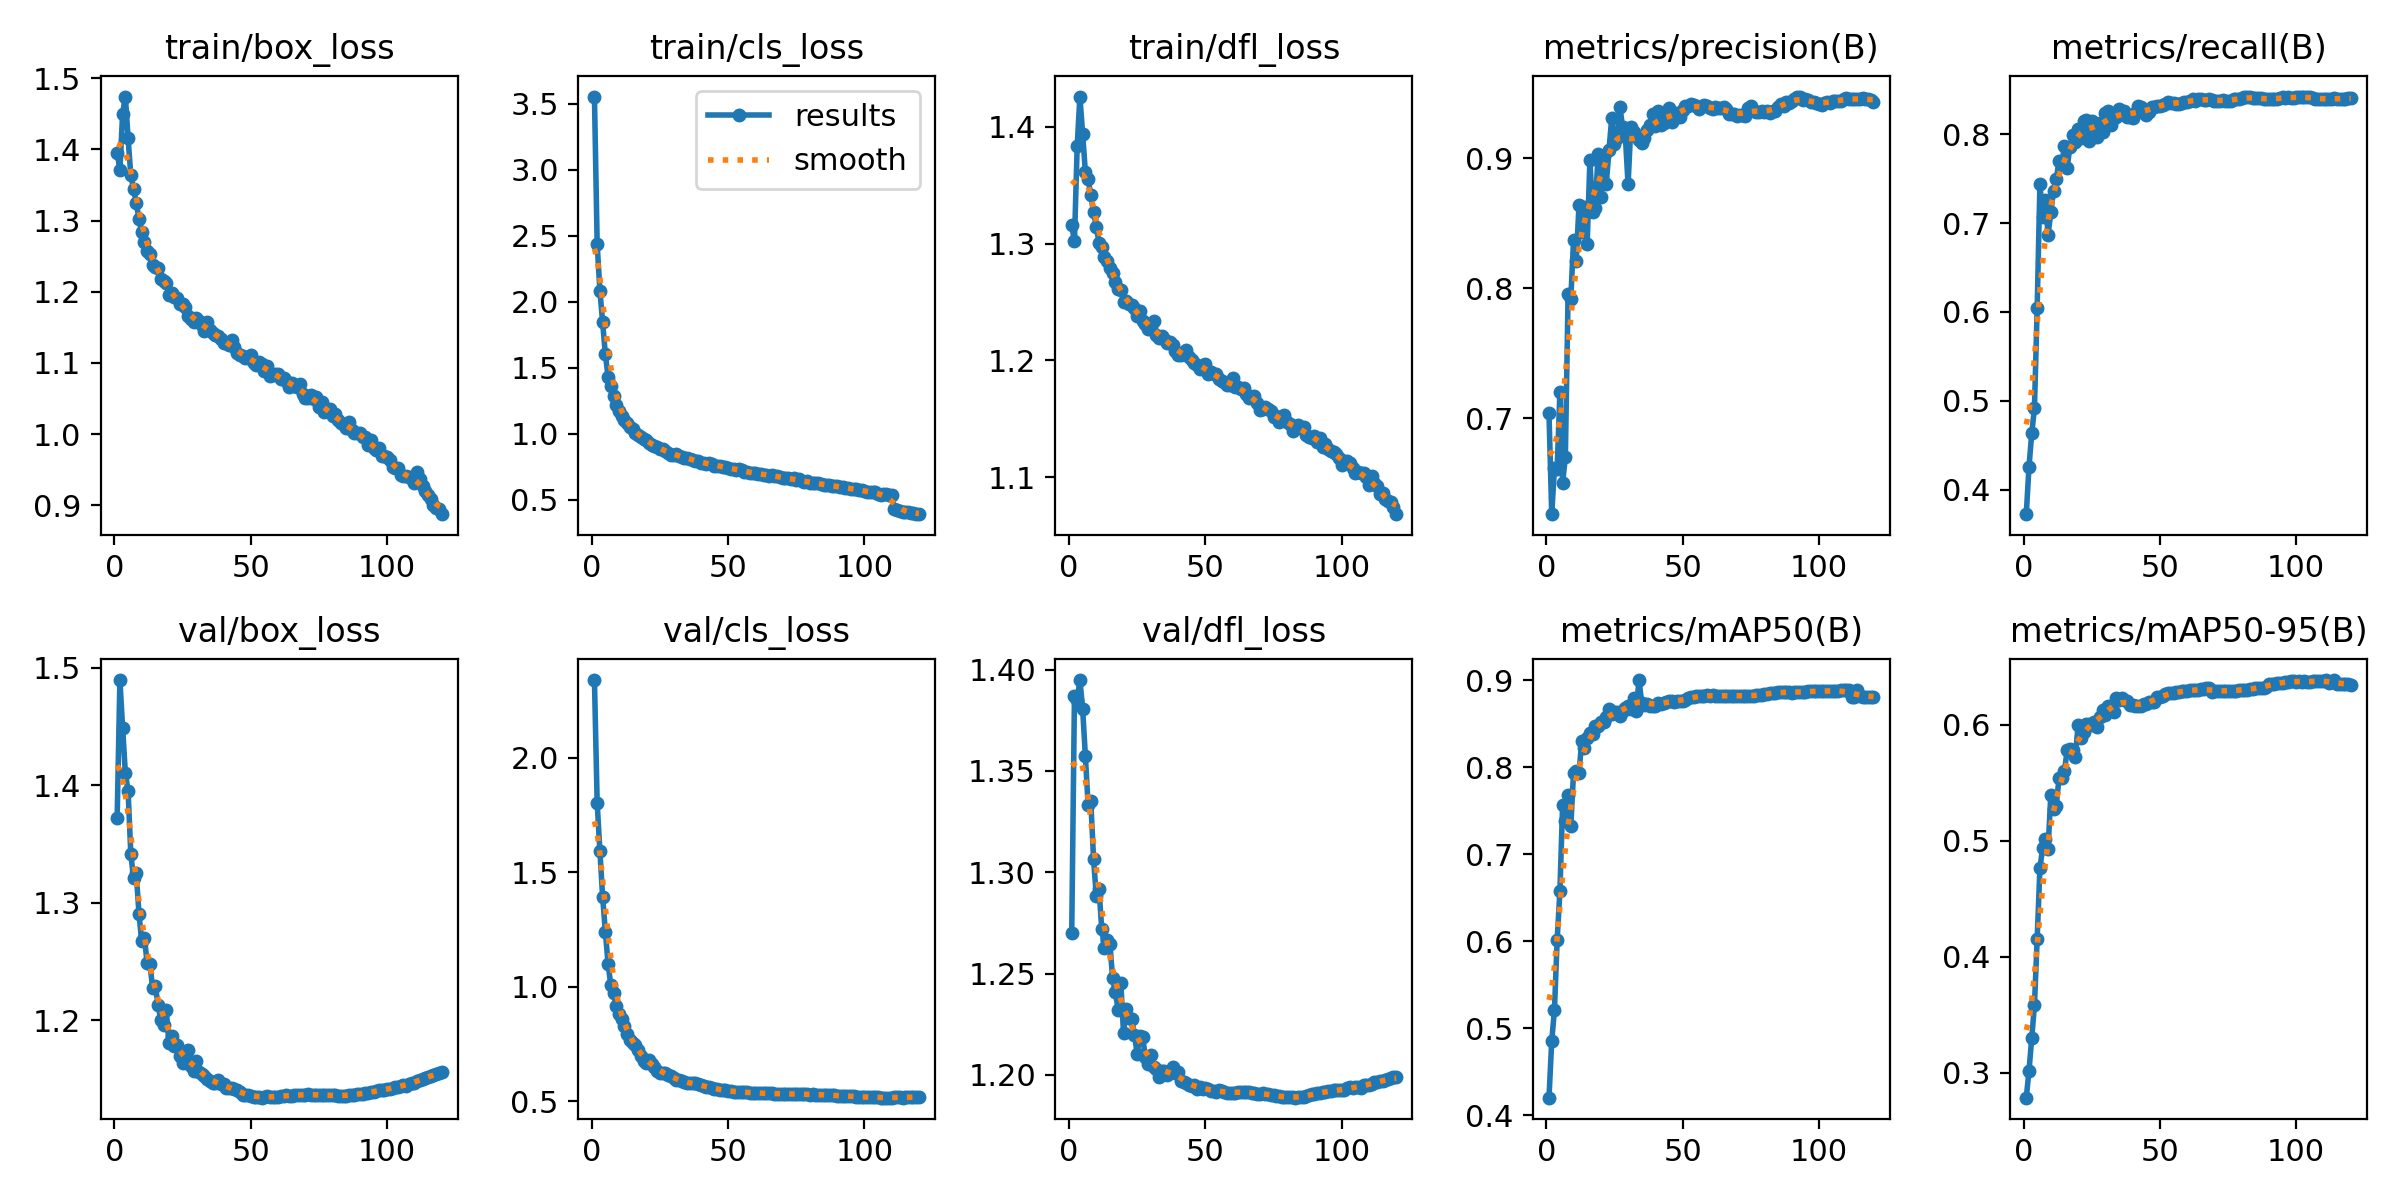

Values plotted in this chart, from the file beside it:
epoch, train/box_loss, train/cls_loss, train/dfl_loss, metrics/precision(B), metrics/recall(B), metrics/mAP50(B), metrics/mAP50-95(B), val/box_loss, val/cls_loss, val/dfl_loss, lr/pg0, lr/pg1, lr/pg2
1, 1.395, 3.555, 1.316, 0.7037, 0.3726, 0.4202, 0.2786, 1.372, 2.338, 1.27, 0.003332, 0.003332, 0.003332
2, 1.371, 2.437, 1.302, 0.6262, 0.4261, 0.4852, 0.3016, 1.49, 1.802, 1.387, 0.00661, 0.00661, 0.00661
3, 1.45, 2.085, 1.383, 0.6615, 0.4635, 0.5211, 0.33, 1.449, 1.592, 1.385, 0.009834, 0.009834, 0.009834
4, 1.474, 1.846, 1.426, 0.6612, 0.4921, 0.6019, 0.3584, 1.41, 1.393, 1.395, 0.009753, 0.009753, 0.009753
5, 1.416, 1.602, 1.394, 0.7201, 0.6045, 0.6573, 0.4156, 1.395, 1.241, 1.381, 0.009753, 0.009753, 0.009753
6, 1.364, 1.435, 1.362, 0.6503, 0.7434, 0.7566, 0.4763, 1.342, 1.1, 1.357, 0.00967, 0.00967, 0.00967
7, 1.345, 1.362, 1.356, 0.6702, 0.7072, 0.7385, 0.494, 1.321, 1.006, 1.333, 0.009588, 0.009588, 0.009588
8, 1.325, 1.287, 1.341, 0.7955, 0.726, 0.7683, 0.5013, 1.325, 0.9729, 1.335, 0.009505, 0.009505, 0.009505
9, 1.302, 1.219, 1.327, 0.792, 0.6868, 0.7322, 0.4934, 1.291, 0.9151, 1.307, 0.009423, 0.009423, 0.009423
10, 1.284, 1.171, 1.315, 0.837, 0.7119, 0.7936, 0.5399, 1.267, 0.8807, 1.288, 0.00934, 0.00934, 0.00934
11, 1.27, 1.137, 1.301, 0.8213, 0.7364, 0.7957, 0.5274, 1.27, 0.8577, 1.292, 0.009258, 0.009258, 0.009258
12, 1.257, 1.105, 1.298, 0.864, 0.7491, 0.7932, 0.5303, 1.248, 0.8303, 1.272, 0.009175, 0.009175, 0.009175
13, 1.253, 1.083, 1.288, 0.8432, 0.7696, 0.8296, 0.554, 1.248, 0.7951, 1.263, 0.009092, 0.009092, 0.009092
14, 1.238, 1.05, 1.285, 0.8628, 0.7649, 0.8217, 0.5542, 1.228, 0.7692, 1.266, 0.00901, 0.00901, 0.00901
15, 1.234, 1.038, 1.279, 0.8342, 0.7871, 0.8338, 0.56, 1.229, 0.755, 1.265, 0.008927, 0.008927, 0.008927
16, 1.233, 1.011, 1.275, 0.8987, 0.7621, 0.8392, 0.5785, 1.213, 0.7443, 1.248, 0.008845, 0.008845, 0.008845
17, 1.218, 0.9929, 1.267, 0.8586, 0.786, 0.8384, 0.5791, 1.2, 0.7223, 1.241, 0.008762, 0.008762, 0.008762
18, 1.215, 0.9755, 1.261, 0.8618, 0.7986, 0.8474, 0.5786, 1.196, 0.6959, 1.232, 0.00868, 0.00868, 0.00868
19, 1.212, 0.9587, 1.26, 0.9033, 0.7909, 0.847, 0.5721, 1.209, 0.6771, 1.245, 0.008597, 0.008597, 0.008597
20, 1.195, 0.9513, 1.25, 0.8704, 0.8059, 0.8523, 0.6, 1.181, 0.6686, 1.221, 0.008515, 0.008515, 0.008515
21, 1.198, 0.9315, 1.251, 0.9016, 0.7956, 0.8519, 0.5884, 1.187, 0.6808, 1.233, 0.008433, 0.008433, 0.008433
22, 1.192, 0.9195, 1.248, 0.88, 0.8148, 0.8579, 0.5939, 1.178, 0.6644, 1.228, 0.00835, 0.00835, 0.00835
23, 1.19, 0.9111, 1.247, 0.9063, 0.8164, 0.8663, 0.6004, 1.179, 0.6504, 1.228, 0.008268, 0.008268, 0.008268
24, 1.182, 0.8985, 1.245, 0.9308, 0.7927, 0.8613, 0.6009, 1.17, 0.6341, 1.22, 0.008185, 0.008185, 0.008185
25, 1.183, 0.8893, 1.238, 0.9107, 0.8149, 0.8637, 0.6001, 1.163, 0.6249, 1.21, 0.008103, 0.008103, 0.008103
26, 1.179, 0.8858, 1.242, 0.9153, 0.8101, 0.8628, 0.6024, 1.167, 0.6228, 1.219, 0.00802, 0.00802, 0.00802
27, 1.166, 0.8707, 1.234, 0.9392, 0.7966, 0.8592, 0.5983, 1.175, 0.6223, 1.219, 0.007938, 0.007938, 0.007938
28, 1.162, 0.855, 1.232, 0.9242, 0.813, 0.8646, 0.6069, 1.161, 0.6155, 1.209, 0.007855, 0.007855, 0.007855
29, 1.158, 0.8414, 1.227, 0.9173, 0.8028, 0.868, 0.6128, 1.157, 0.6116, 1.205, 0.007772, 0.007772, 0.007772
30, 1.163, 0.8441, 1.228, 0.8798, 0.8242, 0.8701, 0.6083, 1.165, 0.6015, 1.21, 0.00769, 0.00769, 0.00769
31, 1.158, 0.8506, 1.234, 0.924, 0.8259, 0.8661, 0.6162, 1.156, 0.592, 1.204, 0.007607, 0.007607, 0.007607
32, 1.153, 0.8347, 1.222, 0.9199, 0.8106, 0.8794, 0.6157, 1.154, 0.592, 1.203, 0.007525, 0.007525, 0.007525
33, 1.145, 0.8231, 1.219, 0.917, 0.8176, 0.8646, 0.6112, 1.153, 0.5903, 1.199, 0.007443, 0.007443, 0.007443
34, 1.157, 0.8177, 1.221, 0.9143, 0.8191, 0.9, 0.623, 1.15, 0.5836, 1.202, 0.00736, 0.00736, 0.00736
35, 1.146, 0.8198, 1.218, 0.912, 0.8285, 0.874, 0.6216, 1.148, 0.5795, 1.202, 0.007278, 0.007278, 0.007278
36, 1.141, 0.8126, 1.215, 0.9157, 0.8241, 0.8709, 0.6233, 1.146, 0.5789, 1.2, 0.007195, 0.007195, 0.007195
37, 1.139, 0.8044, 1.216, 0.9214, 0.8264, 0.8721, 0.6212, 1.146, 0.5786, 1.201, 0.007112, 0.007112, 0.007112
38, 1.137, 0.7985, 1.214, 0.9258, 0.8192, 0.8698, 0.6204, 1.149, 0.5785, 1.204, 0.00703, 0.00703, 0.00703
39, 1.134, 0.7933, 1.208, 0.9337, 0.8195, 0.8707, 0.6176, 1.146, 0.5737, 1.201, 0.006947, 0.006947, 0.006947
40, 1.128, 0.782, 1.204, 0.9248, 0.8186, 0.8699, 0.6169, 1.145, 0.5709, 1.201, 0.006865, 0.006865, 0.006865
41, 1.128, 0.7829, 1.205, 0.9362, 0.8232, 0.8734, 0.6167, 1.142, 0.5661, 1.197, 0.006783, 0.006783, 0.006783
42, 1.125, 0.7722, 1.205, 0.9253, 0.8311, 0.8727, 0.6159, 1.142, 0.5639, 1.197, 0.0067, 0.0067, 0.0067
43, 1.132, 0.7781, 1.209, 0.9269, 0.8305, 0.8737, 0.6161, 1.143, 0.5611, 1.196, 0.006618, 0.006618, 0.006618
44, 1.123, 0.7723, 1.203, 0.9334, 0.8236, 0.8751, 0.6178, 1.141, 0.5595, 1.195, 0.006535, 0.006535, 0.006535
45, 1.115, 0.7582, 1.201, 0.9388, 0.8211, 0.8757, 0.6183, 1.141, 0.556, 1.194, 0.006452, 0.006452, 0.006452
46, 1.112, 0.7591, 1.198, 0.9279, 0.825, 0.8754, 0.6202, 1.139, 0.5536, 1.195, 0.00637, 0.00637, 0.00637
47, 1.11, 0.7556, 1.196, 0.9332, 0.8303, 0.8745, 0.6202, 1.137, 0.55, 1.193, 0.006287, 0.006287, 0.006287
48, 1.107, 0.7495, 1.193, 0.9345, 0.8301, 0.876, 0.6198, 1.137, 0.5489, 1.194, 0.006205, 0.006205, 0.006205
49, 1.107, 0.7512, 1.194, 0.9314, 0.8317, 0.8763, 0.6241, 1.136, 0.5477, 1.193, 0.006123, 0.006123, 0.006123
50, 1.111, 0.7433, 1.197, 0.9373, 0.8317, 0.8764, 0.6246, 1.136, 0.5454, 1.194, 0.00604, 0.00604, 0.00604
51, 1.1, 0.7373, 1.188, 0.9405, 0.8331, 0.8776, 0.6252, 1.135, 0.5444, 1.193, 0.005958, 0.005958, 0.005958
52, 1.097, 0.7361, 1.19, 0.9402, 0.834, 0.8789, 0.6264, 1.135, 0.5419, 1.192, 0.005875, 0.005875, 0.005875
53, 1.102, 0.7296, 1.188, 0.9417, 0.8361, 0.8807, 0.6273, 1.135, 0.5413, 1.192, 0.005792, 0.005792, 0.005792
54, 1.099, 0.7317, 1.189, 0.9412, 0.8354, 0.8803, 0.6272, 1.134, 0.5415, 1.191, 0.00571, 0.00571, 0.00571
55, 1.089, 0.7272, 1.184, 0.94, 0.8352, 0.8812, 0.6276, 1.135, 0.5414, 1.192, 0.005627, 0.005627, 0.005627
56, 1.096, 0.7138, 1.182, 0.9378, 0.8341, 0.8813, 0.6283, 1.135, 0.5401, 1.192, 0.005545, 0.005545, 0.005545
57, 1.081, 0.7109, 1.182, 0.9402, 0.8343, 0.8816, 0.6287, 1.135, 0.5397, 1.191, 0.005463, 0.005463, 0.005463
58, 1.083, 0.7027, 1.179, 0.9405, 0.8351, 0.8819, 0.6294, 1.135, 0.5384, 1.191, 0.00538, 0.00538, 0.00538
59, 1.085, 0.7006, 1.179, 0.9399, 0.8358, 0.8825, 0.629, 1.135, 0.537, 1.191, 0.005298, 0.005298, 0.005298
60, 1.085, 0.7079, 1.185, 0.9383, 0.8366, 0.882, 0.6293, 1.135, 0.5356, 1.191, 0.005215, 0.005215, 0.005215
... 60 more rows
